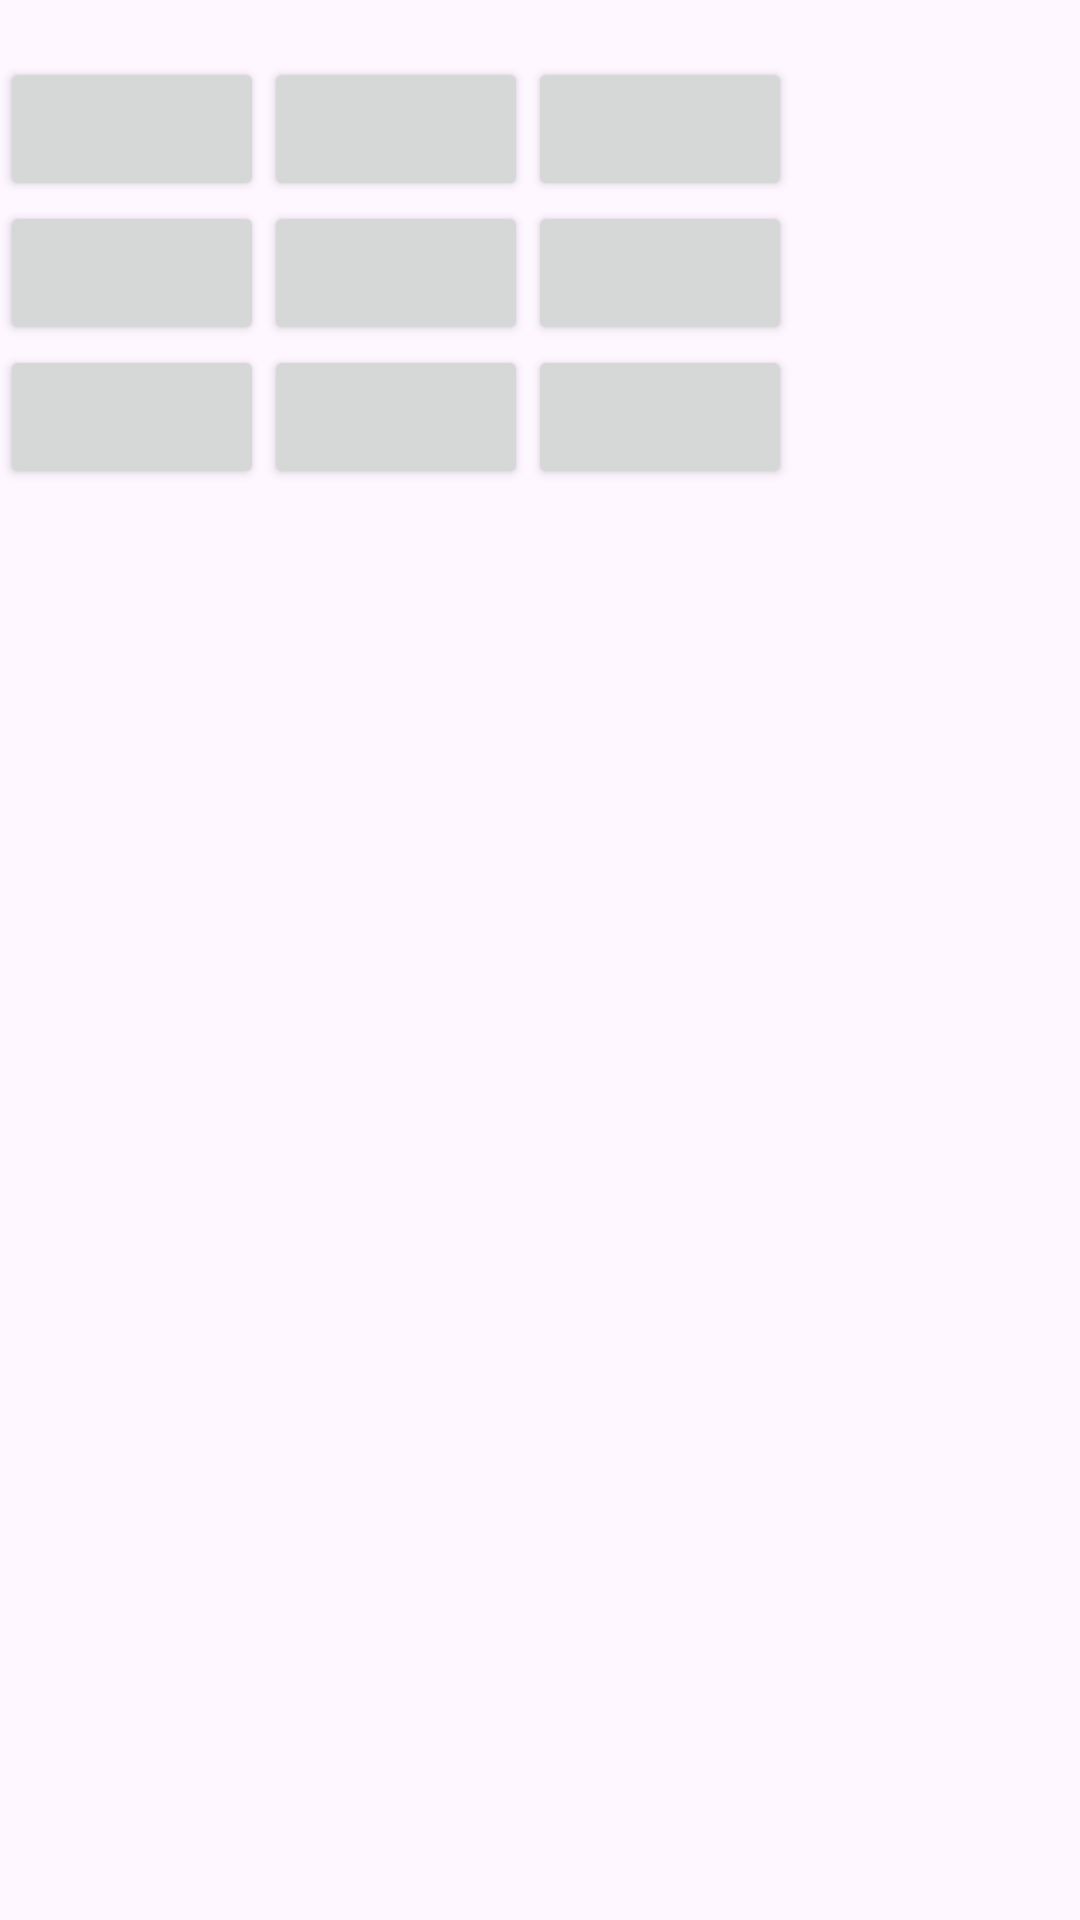

Reconstruct the res/layout file that produces this screen, plus the resources it refers to.
<!-- AndroidManifest.xml: application theme Theme.TTPS -->
<!-- res/layout/activity_game.xml -->
<?xml version="1.0" encoding="utf-8"?>
<LinearLayout xmlns:android="http://schemas.android.com/apk/res/android"
    xmlns:app="http://schemas.android.com/apk/res-auto"
    xmlns:tools="http://schemas.android.com/tools"
    android:layout_width="match_parent"
    android:layout_height="match_parent"
    android:orientation="vertical"
    tools:context=".GameActivity">

    <TextView
        android:id="@+id/tv_code"
        android:layout_width="match_parent"
        android:layout_height="wrap_content"
        android:text=""/>

    <GridLayout
        android:layout_width="match_parent"
        android:layout_height="match_parent"
        android:columnCount="3"
        android:rowCount="3">

        <Button android:id="@+id/but_0"/>
        <Button android:id="@+id/but_1"/>
        <Button android:id="@+id/but_2"/>
        <Button android:id="@+id/but_3"/>
        <Button android:id="@+id/but_4"/>
        <Button android:id="@+id/but_5"/>
        <Button android:id="@+id/but_6"/>
        <Button android:id="@+id/but_7"/>
        <Button android:id="@+id/but_8"/>

    </GridLayout>

</LinearLayout>
<!-- resources referenced by this layout -->
<resources>
  <style name="Theme.TTPS" parent="Base.Theme.TTPS" />
  <style name="Base.Theme.TTPS" parent="Theme.Material3.DayNight.NoActionBar">
          
          
      </style>
</resources>
